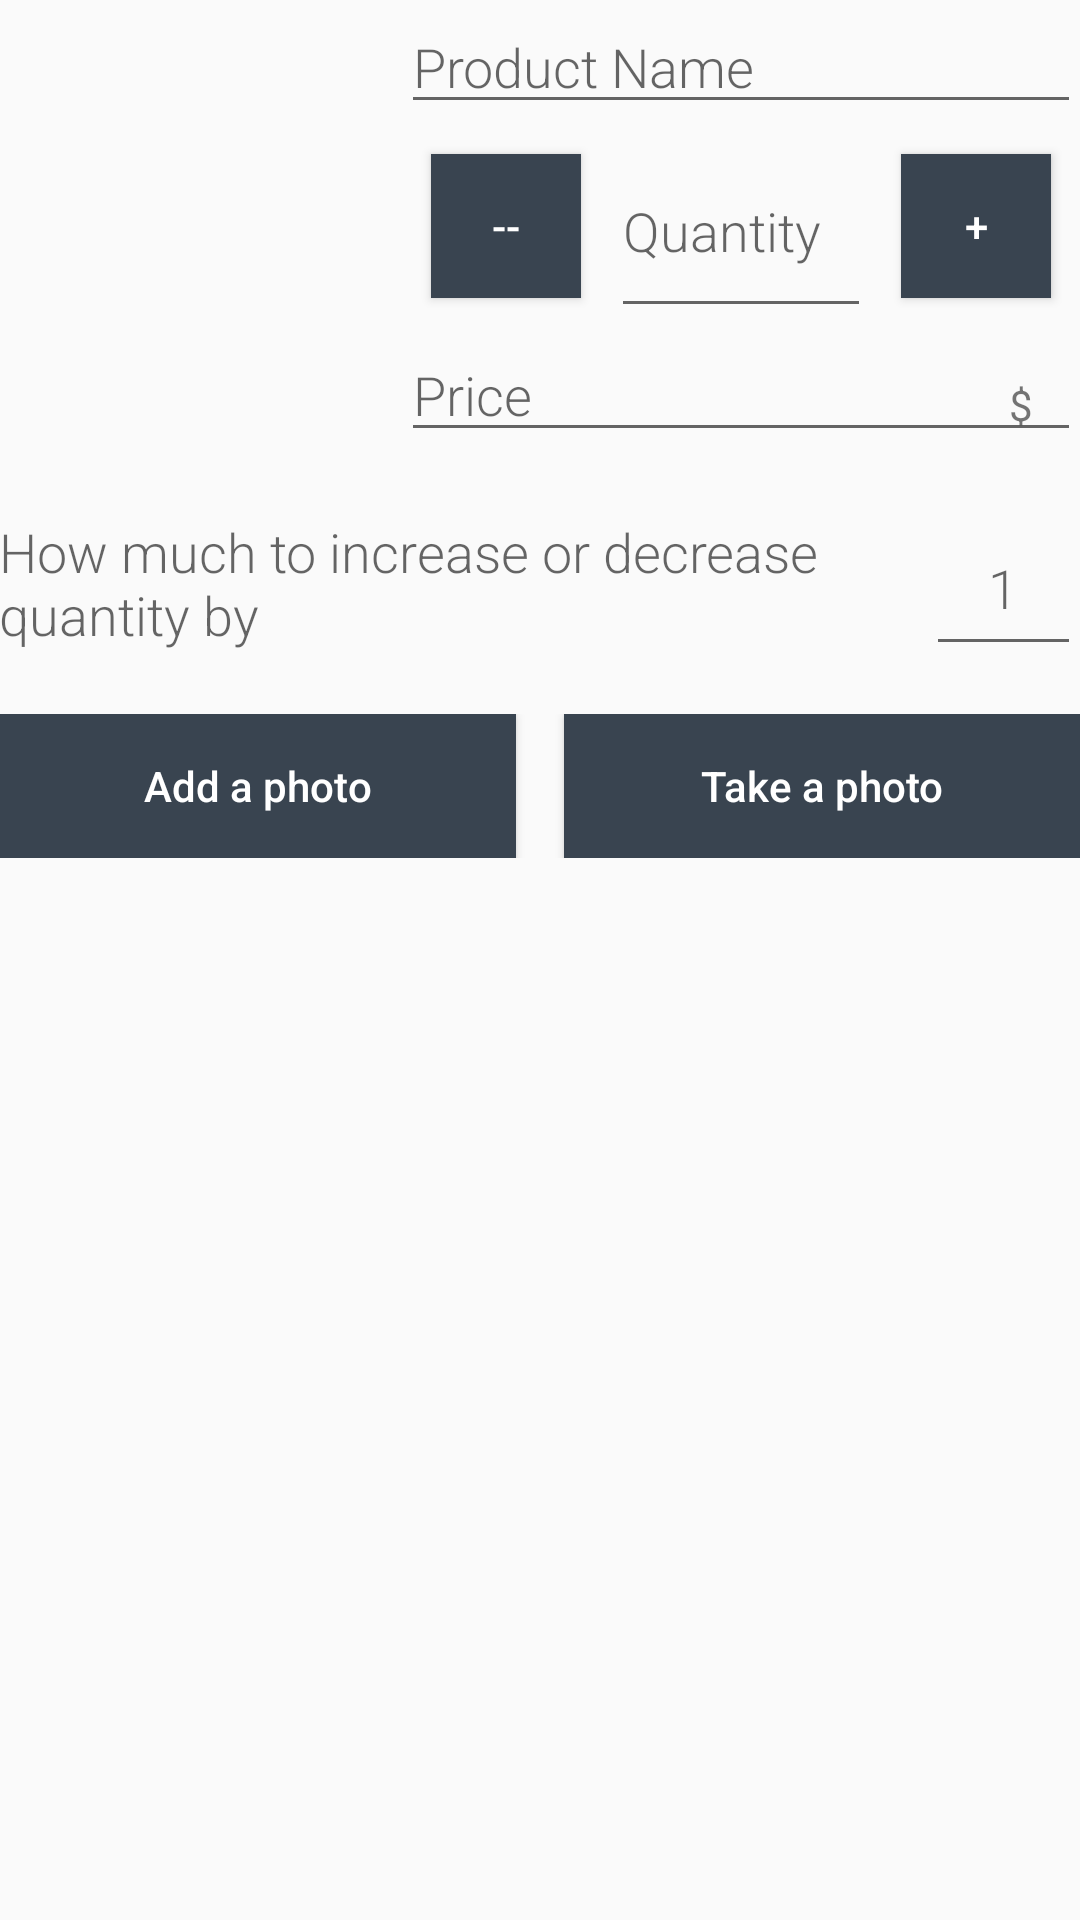

The Android layout XML behind this screen, and the referenced resources:
<!-- AndroidManifest.xml: activity theme DetailTheme -->
<!-- res/layout/activity_detail.xml -->
<?xml version="1.0" encoding="utf-8"?>
<LinearLayout xmlns:android="http://schemas.android.com/apk/res/android"
    xmlns:tools="http://schemas.android.com/tools"
    android:layout_width="match_parent"
    android:layout_height="match_parent"
    android:orientation="vertical"
    android:padding="@dimen/activity_margin"
    tools:context=".DetailActivity">

    <LinearLayout
        android:layout_width="match_parent"
        android:layout_height="wrap_content"
        android:orientation="horizontal">

        <ImageView
            android:id="@+id/image_view"
            android:layout_width="120dp"
            android:layout_height="match_parent"
            android:layout_marginRight="10dp" />

        
        <LinearLayout
            android:layout_width="0dp"
            android:layout_height="wrap_content"
            android:layout_weight="2"
            android:orientation="vertical"
            android:paddingLeft="4dp">

            <EditText
                android:id="@+id/edit_item_name"
                style="@style/EditorFieldStyle"
                android:hint="Product Name"
                android:maxLength="25"
                android:inputType="textCapWords" />

            <LinearLayout
                android:layout_width="match_parent"
                android:layout_height="match_parent"
                android:orientation="horizontal">

                <Button
                    android:layout_margin="10dp"
                    android:background="@color/detailColorPrimaryDark"
                    android:textColorHint="@android:color/white"
                    android:id="@+id/decrease_button"
                    android:layout_width="50dp"
                    android:layout_height="match_parent"
                    android:hint="--"/>

                <EditText
                    android:layout_width="0dp"
                    android:layout_weight="1"
                    android:layout_height="match_parent"
                    android:id="@+id/edit_item_quantity"
                    android:fontFamily="sans-serif-light"
                    android:maxLength="6"
                    android:textAppearance="?android:textAppearanceMedium"
                    android:hint="Quantity"
                    android:inputType="number" />

                <Button
                    android:layout_margin="10dp"
                    android:background="@color/detailColorPrimaryDark"
                    android:textColorHint="@android:color/white"
                    android:id="@+id/increase_button"
                    android:layout_width="50dp"
                    android:layout_height="match_parent"
                    android:hint="+"/>

            </LinearLayout>

            <RelativeLayout
                android:layout_width="wrap_content"
                android:layout_height="wrap_content">

                <EditText
                    android:id="@+id/edit_item_price"
                    style="@style/EditorFieldStyle"
                    android:hint="Price"
                    android:maxLength="6"
                    android:inputType="numberDecimal" />

                <TextView
                    android:id="@+id/label_units"
                    style="@style/EditorUnitsStyle"
                    android:text="$" />
            </RelativeLayout>
        </LinearLayout>
    </LinearLayout>
    <LinearLayout
        android:layout_marginTop="16dp"
        android:layout_width="match_parent"
        android:layout_height="wrap_content">

        <TextView
            android:layout_width="0dp"
            android:layout_weight="6"
            android:layout_height="match_parent"
            android:fontFamily="sans-serif-light"
            android:gravity="center_vertical"
            android:textAppearance="?android:textAppearanceMedium"
            android:text="How much to increase or decrease quantity by"/>

        <EditText
            android:layout_width="0dp"
            android:layout_weight="1"
            android:gravity="center"
            android:layout_height="match_parent"
            android:id="@+id/edit_item_indicator"
            android:fontFamily="sans-serif-light"
            android:textAppearance="?android:textAppearanceMedium"
            android:maxLength="4"
            android:hint="1"
            android:inputType="number" />

    </LinearLayout>

    <LinearLayout
        android:layout_marginTop="16dp"
        android:layout_width="match_parent"
        android:layout_height="wrap_content">

        <Button
            android:background="@color/detailColorPrimaryDark"
            android:textColorHint="@android:color/white"
            android:id="@+id/add_photo_button"
            android:onClick="openImageSelector"
            android:layout_width="0dp"
            android:layout_weight="1"
            android:layout_height="match_parent"
            android:hint="Add a photo"
            android:layout_marginRight="8dp"/>

        <Button
            android:background="@color/detailColorPrimaryDark"
            android:textColorHint="@android:color/white"
            android:id="@+id/take_photo_button"
            android:layout_width="0dp"
            android:layout_weight="1"
            android:onClick="takePicture"
            android:layout_height="match_parent"
            android:hint="Take a photo"
            android:layout_marginLeft="8dp"/>

        </LinearLayout>
</LinearLayout>
<!-- resources referenced by this layout -->
<resources>
  <color name="detailColorPrimaryDark">#394450</color>
  <style name="EditorFieldStyle">
          <item name="android:layout_height">wrap_content</item>
          <item name="android:layout_width">match_parent</item>
          <item name="android:fontFamily">sans-serif-light</item>
          <item name="android:textAppearance">?android:textAppearanceMedium</item>
      </style>
  <style name="EditorUnitsStyle">
          <item name="android:layout_height">wrap_content</item>
          <item name="android:layout_width">wrap_content</item>
          <item name="android:layout_alignParentRight">true</item>
          <item name="android:paddingRight">16dp</item>
          <item name="android:paddingTop">16dp</item>
          <item name="android:textAppearance">?android:textAppearanceSmall</item>
      </style>
  <style name="DetailTheme" parent="Theme.AppCompat.Light.DarkActionBar">
          <item name="colorPrimary">@color/detailColorPrimary</item>
          <item name="colorPrimaryDark">@color/detailColorPrimaryDark</item>
          <item name="colorAccent">@color/colorAccent</item>
      </style>
  <color name="detailColorPrimary">#2D3640</color>
  <color name="colorAccent">#F0514B</color>
</resources>
